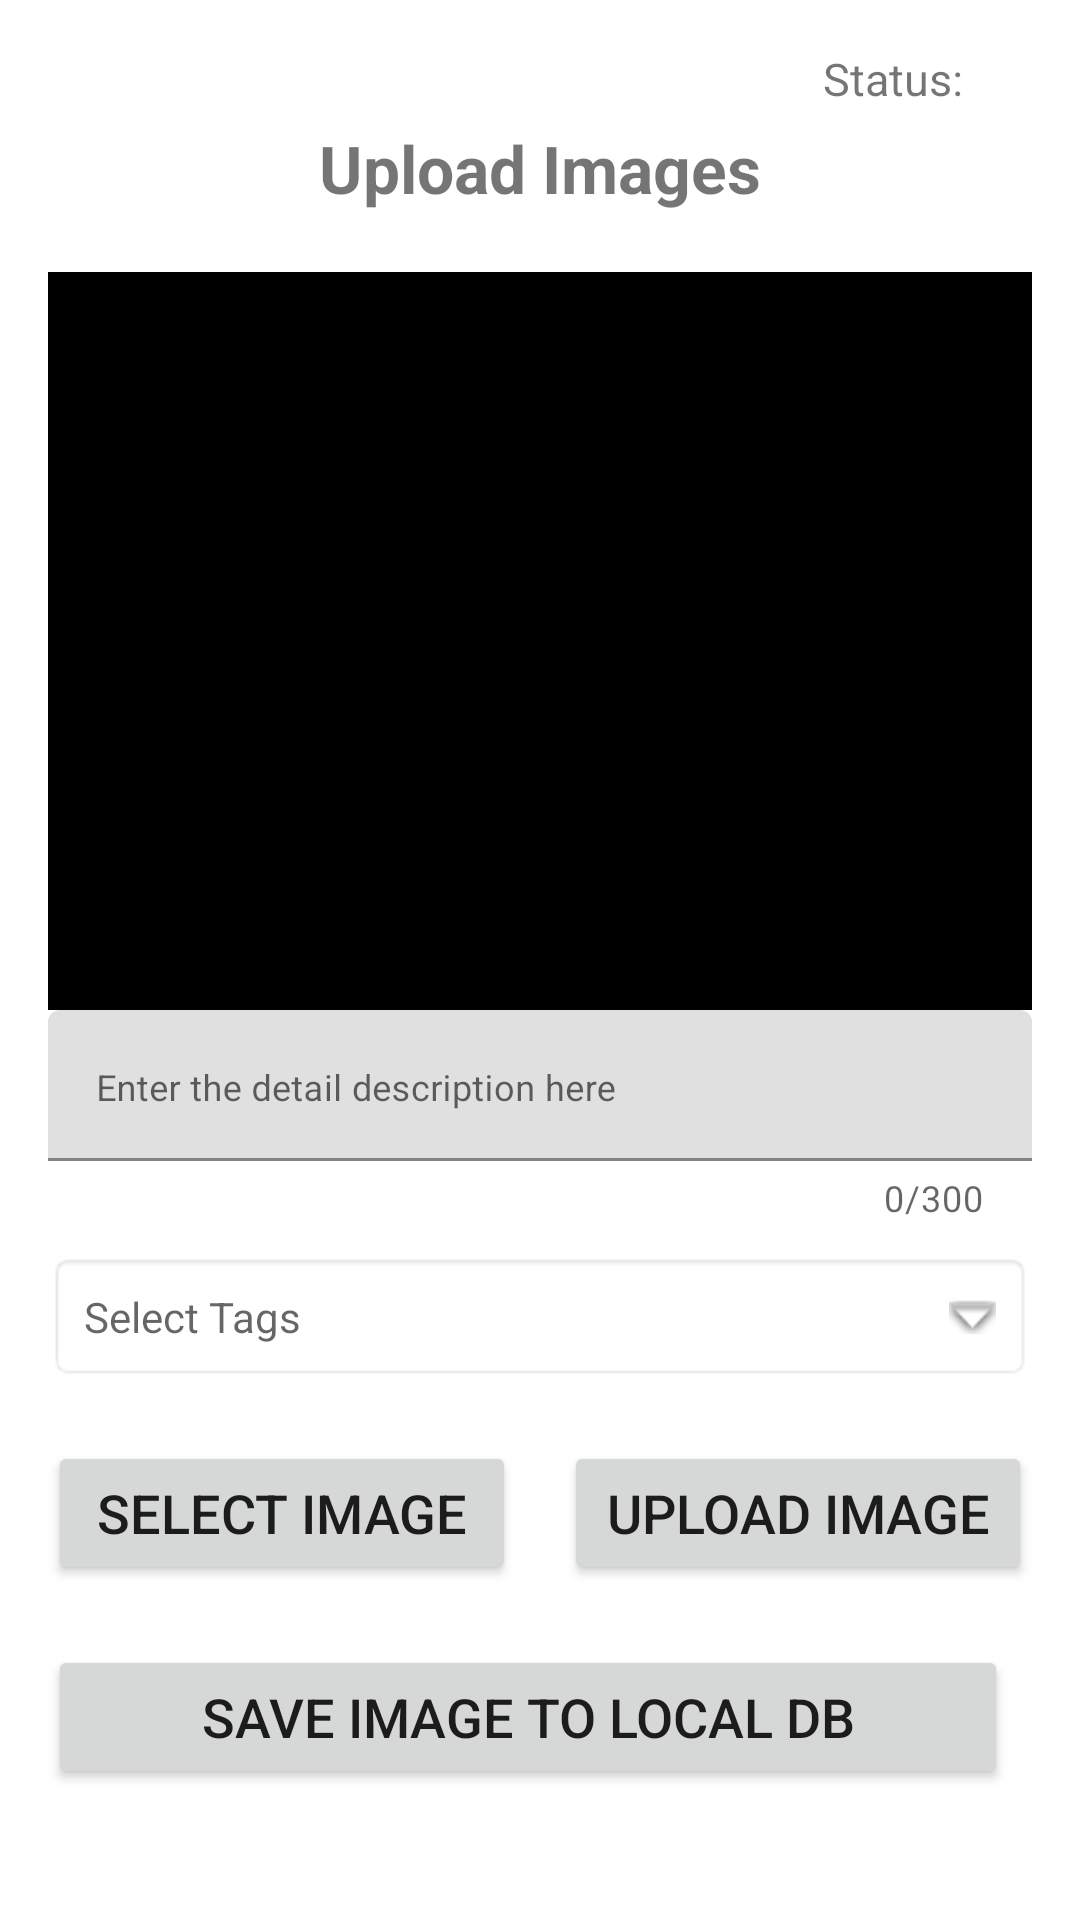

Reconstruct the res/layout file that produces this screen, plus the resources it refers to.
<!-- AndroidManifest.xml: application theme Theme.PWDSchool -->
<!-- res/layout/activity_upload.xml -->
<?xml version="1.0" encoding="utf-8"?>
<ScrollView xmlns:android="http://schemas.android.com/apk/res/android"
    xmlns:app="http://schemas.android.com/apk/res-auto"
    xmlns:tools="http://schemas.android.com/tools"
    android:layout_width="match_parent"
    android:layout_height="match_parent"
    android:paddingStart="16dp"
    android:paddingTop="16dp"
    android:paddingEnd="16dp"
    android:paddingBottom="16dp"
    tools:context=".Upload">

    <androidx.constraintlayout.widget.ConstraintLayout
        android:layout_width="match_parent"
        android:layout_height="match_parent">

        
        <TextView
            android:id="@+id/textViewLoggedIn"
            android:layout_width="wrap_content"
            android:layout_height="wrap_content"
            android:text=""
            android:textSize="15sp"
            app:layout_constraintStart_toStartOf="parent"
            app:layout_constraintTop_toTopOf="parent" />

        <ImageView
            android:id="@+id/statusIcon"
            android:layout_width="18dp"
            android:layout_height="18dp"
            android:layout_marginTop="2dp"
            android:contentDescription="Status"
            app:layout_constraintEnd_toEndOf="parent"
            app:layout_constraintTop_toTopOf="parent" />

        <TextView
            android:layout_width="wrap_content"
            android:layout_height="wrap_content"
            android:layout_marginRight="5dp"
            android:text="Status:"
            android:textSize="15sp"
            app:layout_constraintEnd_toStartOf="@+id/statusIcon"
            app:layout_constraintTop_toTopOf="parent" />

        <TextView
            android:id="@+id/textViewSchoolTitle"
            android:layout_width="wrap_content"
            android:layout_height="wrap_content"
            android:layout_marginTop="5dp"
            android:text="Upload Images"
            android:textAlignment="center"
            android:textSize="22sp"
            android:textStyle="bold"
            app:flow_horizontalAlign="center"
            app:layout_constraintEnd_toEndOf="parent"
            app:layout_constraintStart_toStartOf="parent"
            app:layout_constraintTop_toBottomOf="@id/textViewLoggedIn" />

        <ImageView
            android:id="@+id/image_view"
            android:layout_width="0dp"
            android:layout_height="0dp"
            android:layout_marginTop="20dp"
            android:background="#000"
            android:src="@drawable/uploadfile"
            app:layout_constraintDimensionRatio="1:0.75"
            app:layout_constraintEnd_toEndOf="parent"
            app:layout_constraintHorizontal_bias="0.4"
            app:layout_constraintStart_toStartOf="parent"
            app:layout_constraintTop_toBottomOf="@+id/textViewSchoolTitle" />

        <com.google.android.material.textfield.TextInputLayout
            android:id="@+id/til_description"
            android:layout_width="0dp"
            android:layout_height="wrap_content"
            app:counterEnabled="true"
            app:counterMaxLength="300"
            app:layout_constraintEnd_toEndOf="parent"
            app:layout_constraintStart_toStartOf="parent"
            app:layout_constraintTop_toBottomOf="@id/image_view">

            <com.google.android.material.textfield.TextInputEditText
                android:id="@+id/editTextDescription"
                android:layout_width="match_parent"
                android:layout_height="wrap_content"
                android:gravity="top|start"
                android:hint="Enter the detail description here"
                android:inputType="textMultiLine|textNoSuggestions"
                android:maxLines="5"
                android:scrollbars="vertical"
                android:textSize="12sp" />
        </com.google.android.material.textfield.TextInputLayout>

        <TextView
            android:id="@+id/textViewTags"
            android:layout_width="match_parent"
            android:layout_height="wrap_content"
            android:layout_centerInParent="true"
            android:layout_marginTop="10dp"
            android:background="@android:drawable/editbox_background"
            android:drawableRight="@android:drawable/arrow_down_float"
            android:drawablePadding="16dp"
            android:hint="Select Tags"
            android:padding="12dp"
            app:layout_constraintTop_toBottomOf="@+id/til_description" />

        <Button
            android:id="@+id/pickimage"
            android:layout_width="0dp"
            android:layout_height="wrap_content"
            android:layout_marginTop="20dp"
            android:layout_marginEnd="8dp"
            android:text="Select Image"
            android:textSize="18sp"
            app:layout_constraintEnd_toStartOf="@+id/buttonUploadImage"
            app:layout_constraintHorizontal_chainStyle="packed"
            app:layout_constraintStart_toStartOf="@+id/image_view"
            app:layout_constraintTop_toBottomOf="@+id/textViewTags" />

        <Button
            android:id="@+id/buttonUploadImage"
            android:layout_width="0dp"
            android:layout_height="wrap_content"
            android:layout_marginStart="8dp"
            android:text="Upload Image"
            android:textSize="18sp"
            app:layout_constraintEnd_toEndOf="@+id/image_view"
            app:layout_constraintStart_toEndOf="@+id/pickimage"
            app:layout_constraintTop_toTopOf="@+id/pickimage" />

        
        <Button
            android:id="@+id/buttonSaveImage"
            android:layout_width="0dp"
            android:layout_height="wrap_content"
            android:layout_marginTop="20dp"
            android:layout_marginEnd="8dp"
            android:text="Save Image to local Db"
            android:textSize="18sp"
            app:layout_constraintEnd_toEndOf="@+id/image_view"
            app:layout_constraintStart_toStartOf="@+id/image_view"
            app:layout_constraintTop_toBottomOf="@+id/buttonUploadImage" />

    </androidx.constraintlayout.widget.ConstraintLayout>
</ScrollView>
<!-- resources referenced by this layout -->
<resources>
  <style name="Theme.PWDSchool" parent="Theme.MaterialComponents.DayNight.DarkActionBar">
          
          <item name="colorPrimary">@color/purple_500</item>
          <item name="colorPrimaryVariant">@color/purple_700</item>
          <item name="colorOnPrimary">@color/white</item>
          
          <item name="colorSecondary">@color/teal_200</item>
          <item name="colorSecondaryVariant">@color/teal_700</item>
          <item name="colorOnSecondary">@color/black</item>
          
          <item name="android:statusBarColor">?attr/colorPrimaryVariant</item>
          
      </style>
  <!-- not gathered from this repository: default colours our renderer supplied (Android Studio template values) -->
  <color name="purple_500">#FF6200EE</color>
  <color name="purple_700">#FF3700B3</color>
  <color name="teal_200">#FF03DAC5</color>
  <color name="teal_700">#FF018786</color>
  <color name="black">#FF000000</color>
  <color name="white">#FFFFFFFF</color>
</resources>
